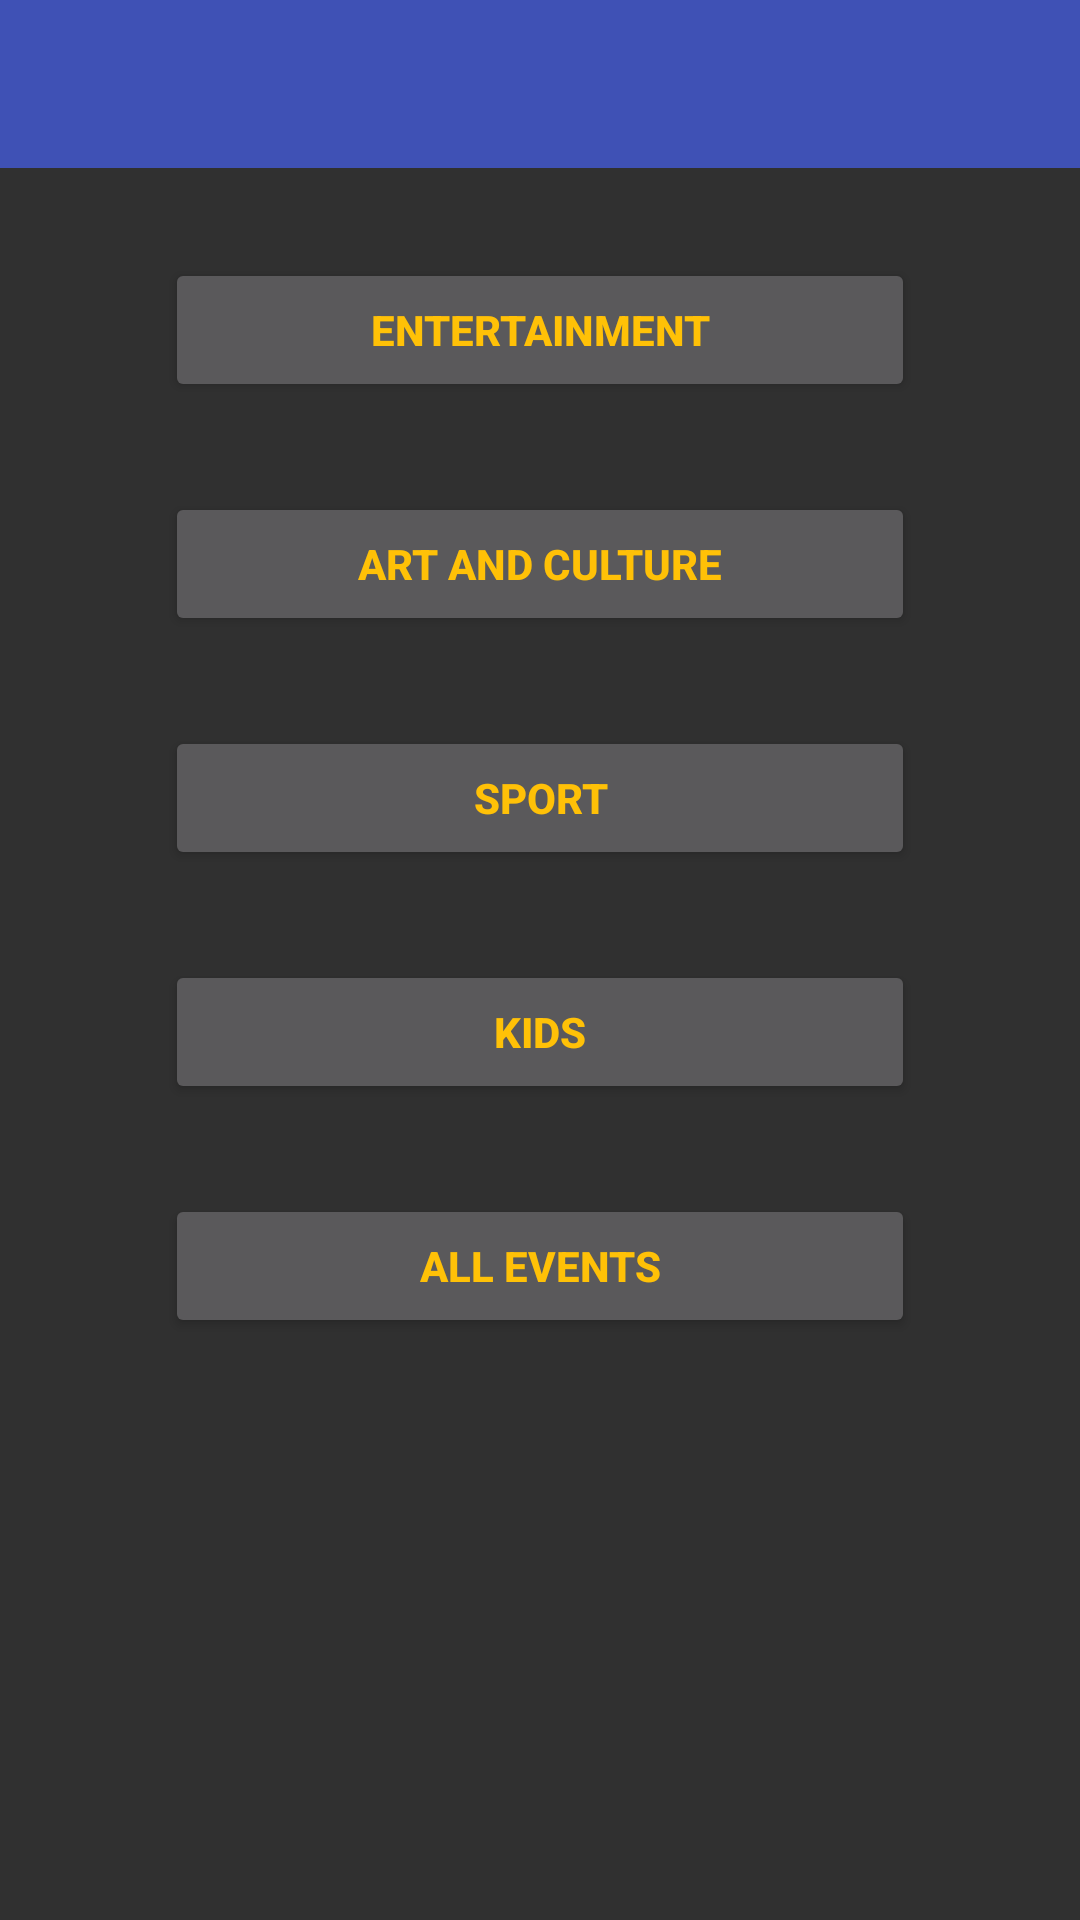

Android layout source for this screen:
<!-- AndroidManifest.xml: application theme AppTheme -->
<!-- res/layout/activity_screen3_1.xml -->
<RelativeLayout xmlns:android="http://schemas.android.com/apk/res/android"
    xmlns:tools="http://schemas.android.com/tools"
    android:layout_width="match_parent"
    android:layout_height="match_parent"
    tools:context="com.example.administrator.limerickvirtualguide.screen3_1">

    <include
        android:id="@+id/app_toolbar"
        layout="@layout/app_toolbar" />

    <Button
        android:layout_width="250dp"
        android:layout_height="wrap_content"
        android:text="@string/entButton"
        android:id="@+id/ent_button"
        android:layout_below="@+id/app_toolbar"
        android:layout_centerHorizontal="true"
        android:layout_marginTop="30dp"
        android:clickable="true"
        android:textColor="@color/primaryColor"
        android:textStyle="bold" />

    <Button
        android:layout_width="250dp"
        android:layout_height="wrap_content"
        android:text="@string/artButton"
        android:id="@+id/art_button"
        android:layout_below="@+id/ent_button"
        android:layout_centerHorizontal="true"
        android:layout_marginTop="30dp"
        android:clickable="true"
        android:textColor="@color/primaryColor"
        android:textStyle="bold" />

    <Button
        android:layout_width="250dp"
        android:layout_height="wrap_content"
        android:text="@string/sportButton"
        android:id="@+id/sport_button"
        android:layout_centerVertical="true"
        android:layout_centerHorizontal="true"
        android:textStyle="bold"
        android:textColor="@color/primaryColor"
        android:clickable="true"
        android:layout_marginTop="30dp"
        android:layout_below="@+id/art_button" />

    <Button
        android:layout_width="250dp"
        android:layout_height="wrap_content"
        android:text="@string/kidsButton"
        android:id="@+id/kids_button"
        android:layout_below="@+id/sport_button"
        android:layout_centerHorizontal="true"
        android:layout_marginTop="30dp"
        android:clickable="true"
        android:textColor="@color/primaryColor"
        android:textStyle="bold" />

    <Button
        android:layout_width="250dp"
        android:layout_height="wrap_content"
        android:text="@string/allEvents"
        android:id="@+id/all_ev_button"
        android:layout_below="@+id/kids_button"
        android:layout_centerHorizontal="true"
        android:layout_marginTop="30dp"
        android:textStyle="bold"
        android:textColor="@color/primaryColor" />

</RelativeLayout>
<!-- res/layout/app_toolbar.xml (included above) -->
<?xml version="1.0" encoding="utf-8"?>
<android.support.v7.widget.Toolbar xmlns:android="http://schemas.android.com/apk/res/android"
    android:layout_width="match_parent"
    android:layout_height="wrap_content"
    android:background="#3F51B5">

</android.support.v7.widget.Toolbar>
<!-- resources referenced by this layout -->
<resources>
  <color name="primaryColor">#FFC107</color>
  <string name="allEvents">All Events</string>
  
      //About screen content
  <string name="artButton">Art and Culture</string>
  <string name="entButton">Entertainment</string>
  <string name="kidsButton">Kids</string>
  <string name="sportButton">Sport</string>
  <style name="AppTheme" parent="AppTheme.Base">
          
      </style>
      //set the main Layout style and colors
  <style name="AppTheme.Base" parent="Theme.AppCompat.NoActionBar">
          <item name="colorPrimary">@color/primaryColor</item>
          <item name="colorPrimaryDark">@color/primarySecondColor</item>
          <item name="colorAccent">@color/accentColor</item>
      </style>
  <color name="primarySecondColor">#FFA000</color>
  <color name="accentColor">#3F51B5</color>
</resources>
